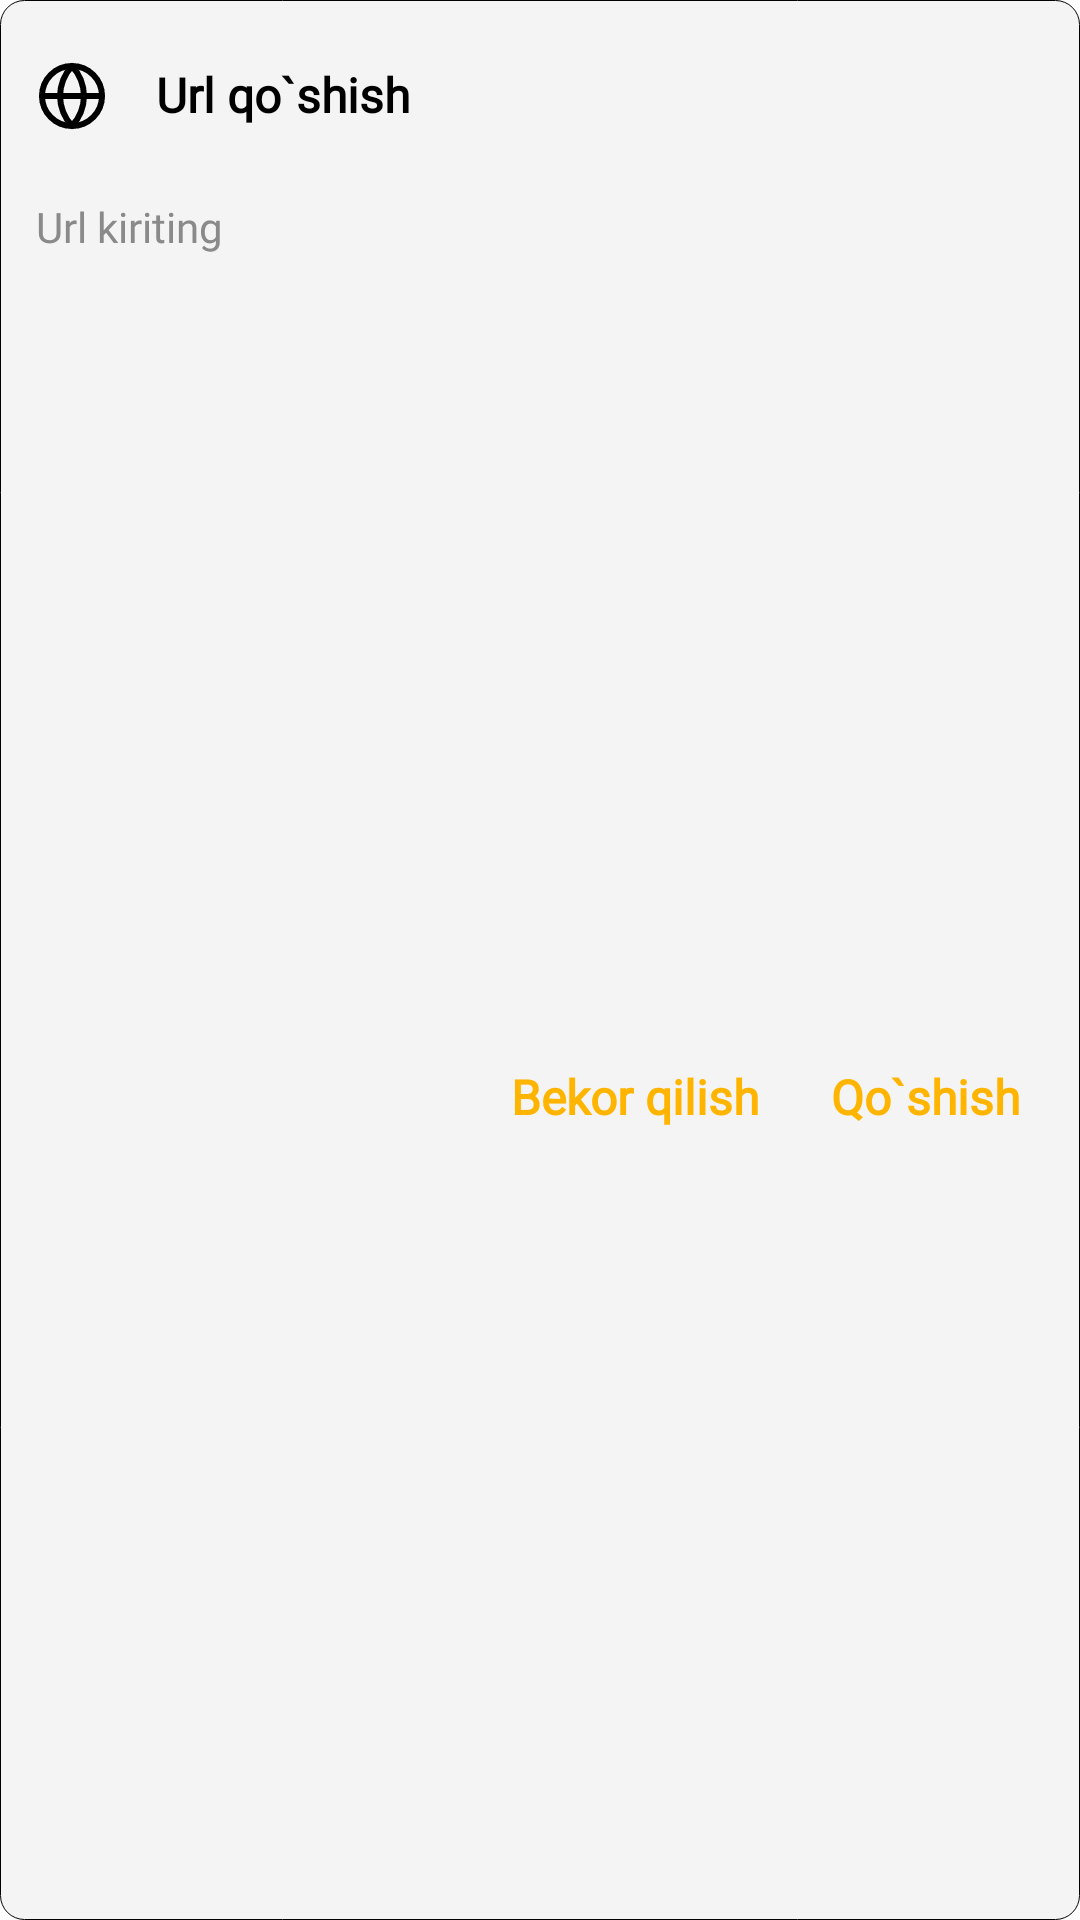

Write the Android layout XML for this screen, with the resource values it uses.
<!-- AndroidManifest.xml: application theme Theme.NoteAppPlayStore -->
<!-- res/layout/layout_add_url.xml -->
<?xml version="1.0" encoding="utf-8"?>
<androidx.constraintlayout.widget.ConstraintLayout xmlns:android="http://schemas.android.com/apk/res/android"
    xmlns:app="http://schemas.android.com/apk/res-auto"
    xmlns:tools="http://schemas.android.com/tools"
    android:id="@+id/layout_add_url_container"
    android:layout_width="match_parent"
    android:layout_height="wrap_content"
    android:layout_gravity="center"
    android:layout_margin="24dp"
    android:background="@drawable/background_add_url_dialog">

    <ImageView
        android:id="@+id/image_url"
        android:layout_width="24dp"
        android:layout_height="24dp"
        android:layout_marginTop="20dp"
        android:layout_marginStart="12dp"
        android:src="@drawable/ic_web_link"
        android:scaleType="centerCrop"
        android:tint="@color/colorIcons"
        app:layout_constraintStart_toStartOf="parent"
        app:layout_constraintTop_toTopOf="parent"/>

    <TextView
        android:id="@+id/text_add_url"
        android:layout_width="0dp"
        android:layout_height="wrap_content"
        android:layout_marginStart="16dp"
        android:layout_marginEnd="16dp"
        android:fontFamily="@font/poppins"
        android:includeFontPadding="false"
        android:text="@string/add_url"
        android:textAlignment="textStart"
        android:textAllCaps="false"
        android:textColor="@color/colorText"
        android:textSize="16sp"
        android:textStyle="bold"
        app:layout_constraintBottom_toBottomOf="@+id/image_url"
        app:layout_constraintStart_toEndOf="@+id/image_url"
        app:layout_constraintEnd_toEndOf="parent"
        app:layout_constraintTop_toTopOf="@+id/image_url" />

    <EditText
        android:id="@+id/input_url"
        android:layout_width="0dp"
        android:layout_height="wrap_content"
        android:layout_marginStart="12dp"
        android:layout_marginTop="24dp"
        android:layout_marginEnd="12dp"
        android:theme="@style/EditTextAppearance"
        android:background="@null"
        android:fontFamily="@font/poppins"
        android:includeFontPadding="false"
        android:hint="@string/enter_url"
        android:gravity="center_vertical"
        android:inputType="textUri"
        android:imeOptions="actionDone"
        android:importantForAutofill="no"
        android:textColor="@color/colorText"
        android:textColorHint="@color/colorTextHint"
        android:textSize="14sp"
        android:textAlignment="textStart"
        android:textAllCaps="false"
        android:textStyle="normal"
        app:layout_constraintStart_toStartOf="parent"
        app:layout_constraintEnd_toEndOf="parent"
        app:layout_constraintTop_toBottomOf="@+id/image_url"
        tools:ignore="RtlCompat" />

    <TextView
        android:id="@+id/dialog_add_btn"
        android:layout_width="wrap_content"
        android:layout_height="wrap_content"
        android:layout_marginTop="20dp"
        android:layout_marginBottom="12dp"
        android:fontFamily="@font/poppins"
        android:includeFontPadding="false"
        android:text="@string/add"
        android:textAlignment="center"
        android:textAllCaps="false"
        android:textColor="@color/colorPrimaryDark"
        android:textSize="16sp"
        android:textStyle="bold"
        android:padding="8dp"
        android:background="?attr/selectableItemBackground"
        android:clickable="true"
        android:focusable="true"
        app:layout_constraintBottom_toBottomOf="parent"
        app:layout_constraintTop_toBottomOf="@+id/input_url"
        app:layout_constraintEnd_toEndOf="@+id/input_url"/>

    <TextView
        android:id="@+id/dialog_cancel_btn"
        android:layout_width="wrap_content"
        android:layout_height="wrap_content"
        android:layout_marginTop="20dp"
        android:layout_marginBottom="12dp"
        android:layout_marginEnd="8dp"
        android:fontFamily="@font/poppins"
        android:includeFontPadding="false"
        android:text="@string/cancel"
        android:textAlignment="center"
        android:textAllCaps="false"
        android:textColor="@color/colorPrimaryDark"
        android:textSize="16sp"
        android:textStyle="bold"
        android:padding="8dp"
        android:background="?attr/selectableItemBackground"
        android:clickable="true"
        android:focusable="true"
        app:layout_constraintBottom_toBottomOf="parent"
        app:layout_constraintTop_toBottomOf="@+id/input_url"
        app:layout_constraintEnd_toStartOf="@+id/dialog_add_btn"/>

</androidx.constraintlayout.widget.ConstraintLayout>
<!-- resources referenced by this layout -->
<resources>
  <color name="colorIcons">#000000</color>
  <color name="colorPrimaryDark">#FFB400</color>
  <color name="colorText">#000000</color>
  <color name="colorTextHint">#8A8A8A</color>
  <!-- drawable background_add_url_dialog (drawable) -->
  <?xml version="1.0" encoding="utf-8"?>
  <shape xmlns:android="http://schemas.android.com/apk/res/android"
      android:shape="rectangle">
  
      <solid android:color="@color/colorDefaultNoteColor" />
      <corners android:radius="8dp" />
      <stroke android:color="@color/colorIcons"
          android:width="0.05dp" />
  
  </shape>
  <!-- drawable ic_web_link (drawable) -->
  <vector xmlns:android="http://schemas.android.com/apk/res/android"
      android:width="24dp"
      android:height="24dp"
      android:viewportWidth="24"
      android:viewportHeight="24">
    <path
        android:pathData="M12,12m-10,0a10,10 0,1 1,20 0a10,10 0,1 1,-20 0"
        android:strokeLineJoin="round"
        android:strokeWidth="2"
        android:fillColor="#00000000"
        android:strokeColor="#000000"
        android:strokeLineCap="round"/>
    <path
        android:pathData="M2,12L22,12"
        android:strokeLineJoin="round"
        android:strokeWidth="2"
        android:fillColor="#00000000"
        android:strokeColor="#000000"      android:strokeLineCap="round"/>
    <path
        android:pathData="M12,2a15.3,15.3 0,0 1,4 10,15.3 15.3,0 0,1 -4,10 15.3,15.3 0,0 1,-4 -10,15.3 15.3,0 0,1 4,-10z"
        android:strokeLineJoin="round"
        android:strokeWidth="2"
        android:fillColor="#00000000"
        android:strokeColor="#000000"      android:strokeLineCap="round"/>
  </vector>
  <string name="add">Qo`shish</string>
  <string name="add_url">Url qo`shish</string>
  <string name="cancel">Bekor qilish</string>
  <string name="enter_url">Url kiriting</string>
  <style name="EditTextAppearance" parent="Widget.AppCompat.EditText">
          <item name="colorControlNormal">@color/colorPrimary</item>
          <item name="colorControlActivated">@color/colorPrimary</item>
          <item name="colorControlHighlight">@color/colorPrimary</item>
      </style>
  <style name="Theme.NoteAppPlayStore" parent="Theme.MaterialComponents.Light.NoActionBar.Bridge">
          <item name="colorPrimary">@color/colorPrimary</item>
          <item name="colorPrimaryDark">@color/colorPrimaryDark</item>
          <item name="colorAccent">@color/colorAccent</item>
  
          <item name="actionModeBackground">@color/colorBackground</item>
          <item name="actionModeCloseDrawable">@drawable/ic_remove</item>
          <item name="windowActionBarOverlay">true</item>
          <item name="windowActionModeOverlay">true</item>
          <item name="android:windowActionBarOverlay">true</item>
          <item name="android:windowActionModeOverlay">true</item>
  
          <item name="android:windowBackground">@color/colorBackground</item>
          <item name="android:windowContentTransitions">true</item>
          <item name="android:windowDisablePreview">true</item>
          <item name="android:windowAllowEnterTransitionOverlap">true</item>
          <item name="android:windowAllowReturnTransitionOverlap">true</item>
          
      </style>
  <color name="colorDefaultNoteColor">#F4F4F4</color>
  <color name="colorPrimary">#FFC845</color>
  <color name="colorAccent">#FFC845</color>
  <color name="colorBackground">#FFFFFF</color>
  <!-- drawable ic_remove (drawable) -->
  <vector xmlns:android="http://schemas.android.com/apk/res/android"
      android:width="24dp"
      android:height="24dp"
      android:viewportWidth="24"
      android:viewportHeight="24">
    <path
        android:pathData="M18,6L6,18"
        android:strokeLineJoin="round"
        android:strokeWidth="2"
        android:fillColor="#00000000"
        android:strokeColor="@color/colorIcons"
        android:strokeLineCap="round"/>
    <path
        android:pathData="M6,6L18,18"
        android:strokeLineJoin="round"
        android:strokeWidth="2"
        android:fillColor="#00000000"
        android:strokeColor="@color/colorIcons"
        android:strokeLineCap="round"/>
  </vector>
</resources>
